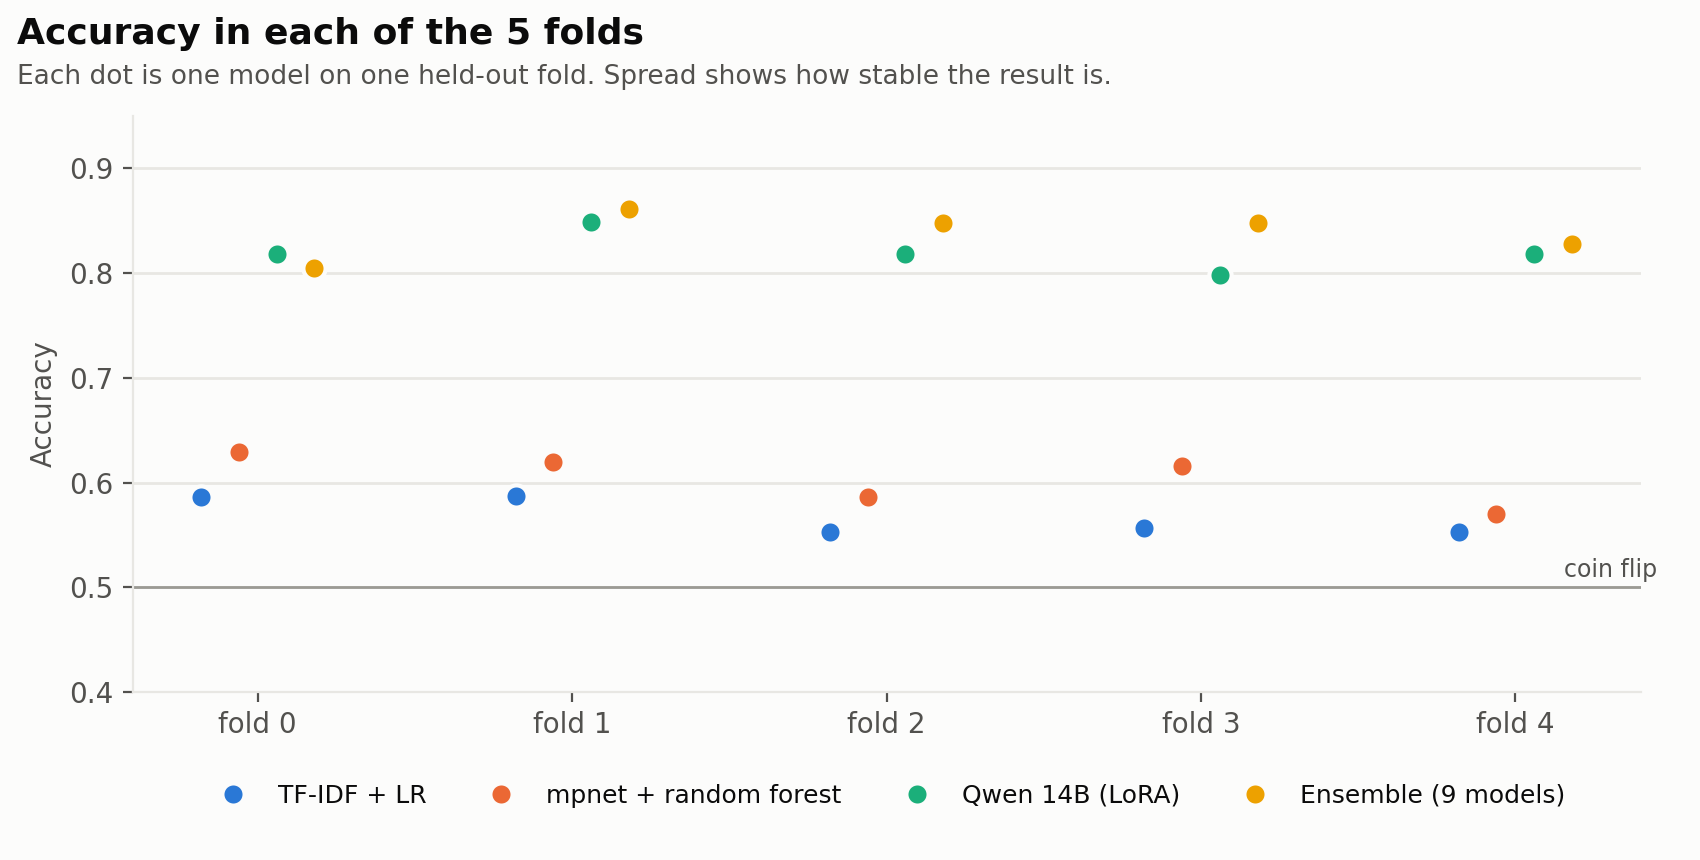

Source data for this figure (header and first rows):
fold, majority, tfidf_lr, mpnet_rf, qwen14b, ensemble
0, 0.5, 0.5861, 0.6291, 0.8179, 0.8046
1, 0.5, 0.5871, 0.6194, 0.8484, 0.8613
2, 0.5, 0.553, 0.5861, 0.8179, 0.8477
3, 0.5, 0.5563, 0.6159, 0.798, 0.8477
4, 0.5, 0.553, 0.5695, 0.8179, 0.8278
